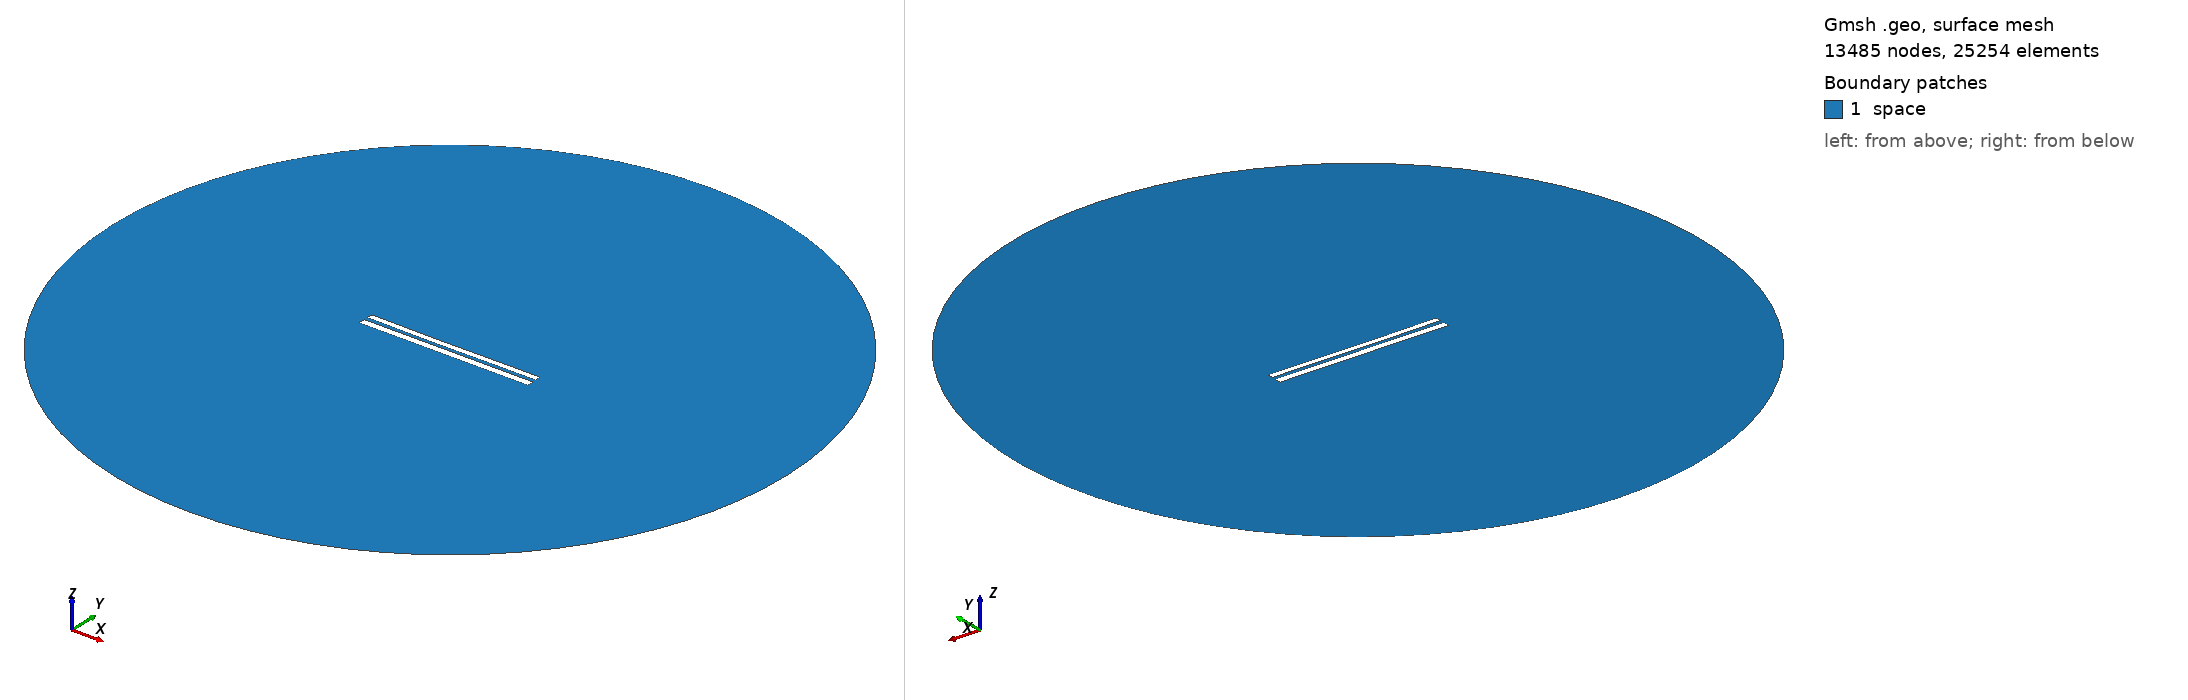

Gmsh geometry script, surface-meshed: 13485 nodes, 25254 surface elements. Boundary patches (legend numbers): 1 space. Left view from above one corner, right view from below the opposite corner. Legend entries are the model's physical surfaces. The drawing asked Gmsh for element sizes between 1% and 20% of the model's largest extent; the script's own settings can give other sizes.

=== 8133.geo (drawn) ===
//---------------------------------------
// Geometry kernel
//---------------------------------------

SetFactory("OpenCASCADE");



//---------------------------------------
// Parameters of the geometry
//---------------------------------------

// Overetch of the upper plate
overetch = 0.25;

// Distance between the plates
distance = 2.25;

// Discretization over the x axis (for the deformation)
nx = 50; 

// Length of the plate
L = 100 - overetch; 

// Number of modes
n = 4; 

// 1st mode coefficient
coeff(1) = -0.15;
beta(1) = 0.596864 * 3.1415926535 / L;

// 2nd mode coefficient
coeff(2) = -0.15;
beta(2) = 1.49418 * 3.1415926535 / L;

// 3rd mode coefficient
coeff(3) = -0.075;
beta(3) = 2.50025 * 3.1415926535 / L;

// 4th mode coefficient
coeff(4) = 0.0;
beta(4) = 3.49999 * 3.1415926535 / L;



//---------------------------------------
// Upper plate (deformed rectangle)
//---------------------------------------

// Coordiantes of the upper plate
xmin = -50;
xmax = 50 - overetch;

// Height of the upper plate
yheight = 4 - 2 * overetch;

// Indexes of the points
UpperID[] = {};
LowerID[] = {};
LeftID[] = {};
RightID[] = {};

// Point index
p = 1;

// Horizontal edges
For i In {1:nx}
    x = xmin + (i-1)*(xmax - xmin)/(nx-1);

    y_bottom = distance / 2 + overetch;
    For j In {1:n}
        C = (Cosh(beta(j)*L) + Cos(beta(j)*L)) / (Sinh(beta(j)*L) + Sin(beta(j)*L));
        y_bottom  = y_bottom + coeff(j) * (Cosh(beta(j)*(x+50)) - Cos(beta(j)*(x+50)) - C * (Sinh(beta(j)*(x+50)) - Sin(beta(j)*(x+50))));
    EndFor

    y_top = y_bottom + yheight;

    Point(p) = {x, y_top, 0, 1.0};
    UpperID[i] = p;
    p = p + 1;

    Point(p) = {x, y_bottom, 0, 1.0};
    LowerID[i] = p;
    p = p + 1;
EndFor

// Create point lists
UpperPts[] = {}; LowerPts[] = {};
For i In {1:nx}
  UpperPts[] += {UpperID[i]};
  LowerPts[] += {LowerID[i]};
EndFor

// Build splines
Spline(1) = {UpperPts[]};
Spline(2) = {LowerPts[]};
Line(3) = {LowerPts[nx-1], UpperPts[nx-1]};
Line(4) = {LowerPts[0], UpperPts[0]};

// Build the plane surface
Curve Loop(1) = {2, 3, -1, -4};
Plane Surface(1) = {1};



//---------------------------------------
// Lower plate (rectangle)
//---------------------------------------

// Vertices
Point(1001) = {-50, -1, 0, 1.0};
Point(1002) = { 50, -1, 0, 1.0};
Point(1003) = { 50,  -5, 0, 1.0};
Point(1004) = {-50,  -5, 0, 1.0};

// Edges
Line(5) = {1001, 1002};
Line(6) = {1002, 1003};
Line(7) = {1003, 1004};
Line(8) = {1004, 1001};

// Plane surface
Line Loop(2) = {5, 6, 7, 8};
Plane Surface(2) = {2}; 



//---------------------------------------
// Outer (fictious) boundary
//---------------------------------------

// Points
Point(1005) = {0, 0, 0};       // Center
Point(1006) = {200, 0, 0};     // Start point
Point(1007) = {0, 200, 0};     // 90 degrees
Point(1008) = {-200, 0, 0};    // 180 degrees
Point(1009) = {0, -200, 0};    // 270 degrees

// Circle arcs (each needs start, center, end)
Circle(9) = {1006, 1005, 1007};
Circle(10) = {1007, 1005, 1008};
Circle(11) = {1008, 1005, 1009};
Circle(12) = {1009, 1005, 1006};

// Plane surface for the entire domain
Curve Loop(3) = {9, 10, 11, 12};
Surface(3) = {3};

// Subtract the plates from the whole domain to obtain the actual domain where we want to solve the equations
BooleanDifference{ Surface{3}; Delete; }{ Surface{1}; Surface{2}; Delete; }




//---------------------------------------
// Transfinite Lines/Curves
//---------------------------------------

// Set the number of points on the boundaries
r = 7;

// Plates
Transfinite Curve {1, 2} = 50*r Using Progression 1;
Transfinite Curve {3, 4} = 2*r Using Progression 1;
Transfinite Line {5, 7} = 50*r Using Progression 1;
Transfinite Line {6, 8} = 2*r Using Progression 1;

// Outer boundary
Transfinite Line {9, 10, 11, 12} = 20 Using Progression 1;



//---------------------------------------
// Physical groups
//---------------------------------------                

// Physical curves (boundaries)
Physical Line("force_segment", 10) = {2};
Physical Line("upper_plate", 11) = {1, 3, 4};
Physical Line("lower_plate", 12) = {5, 6, 7, 8};
Physical Line("boundary", 20) = {9, 10, 11, 12};

// Physical Surfaces
Physical Surface("space", 30) = {3};



//---------------------------------------
// 6. Generate the Mesh
//---------------------------------------

// 2D mesh generation
Mesh 2;
